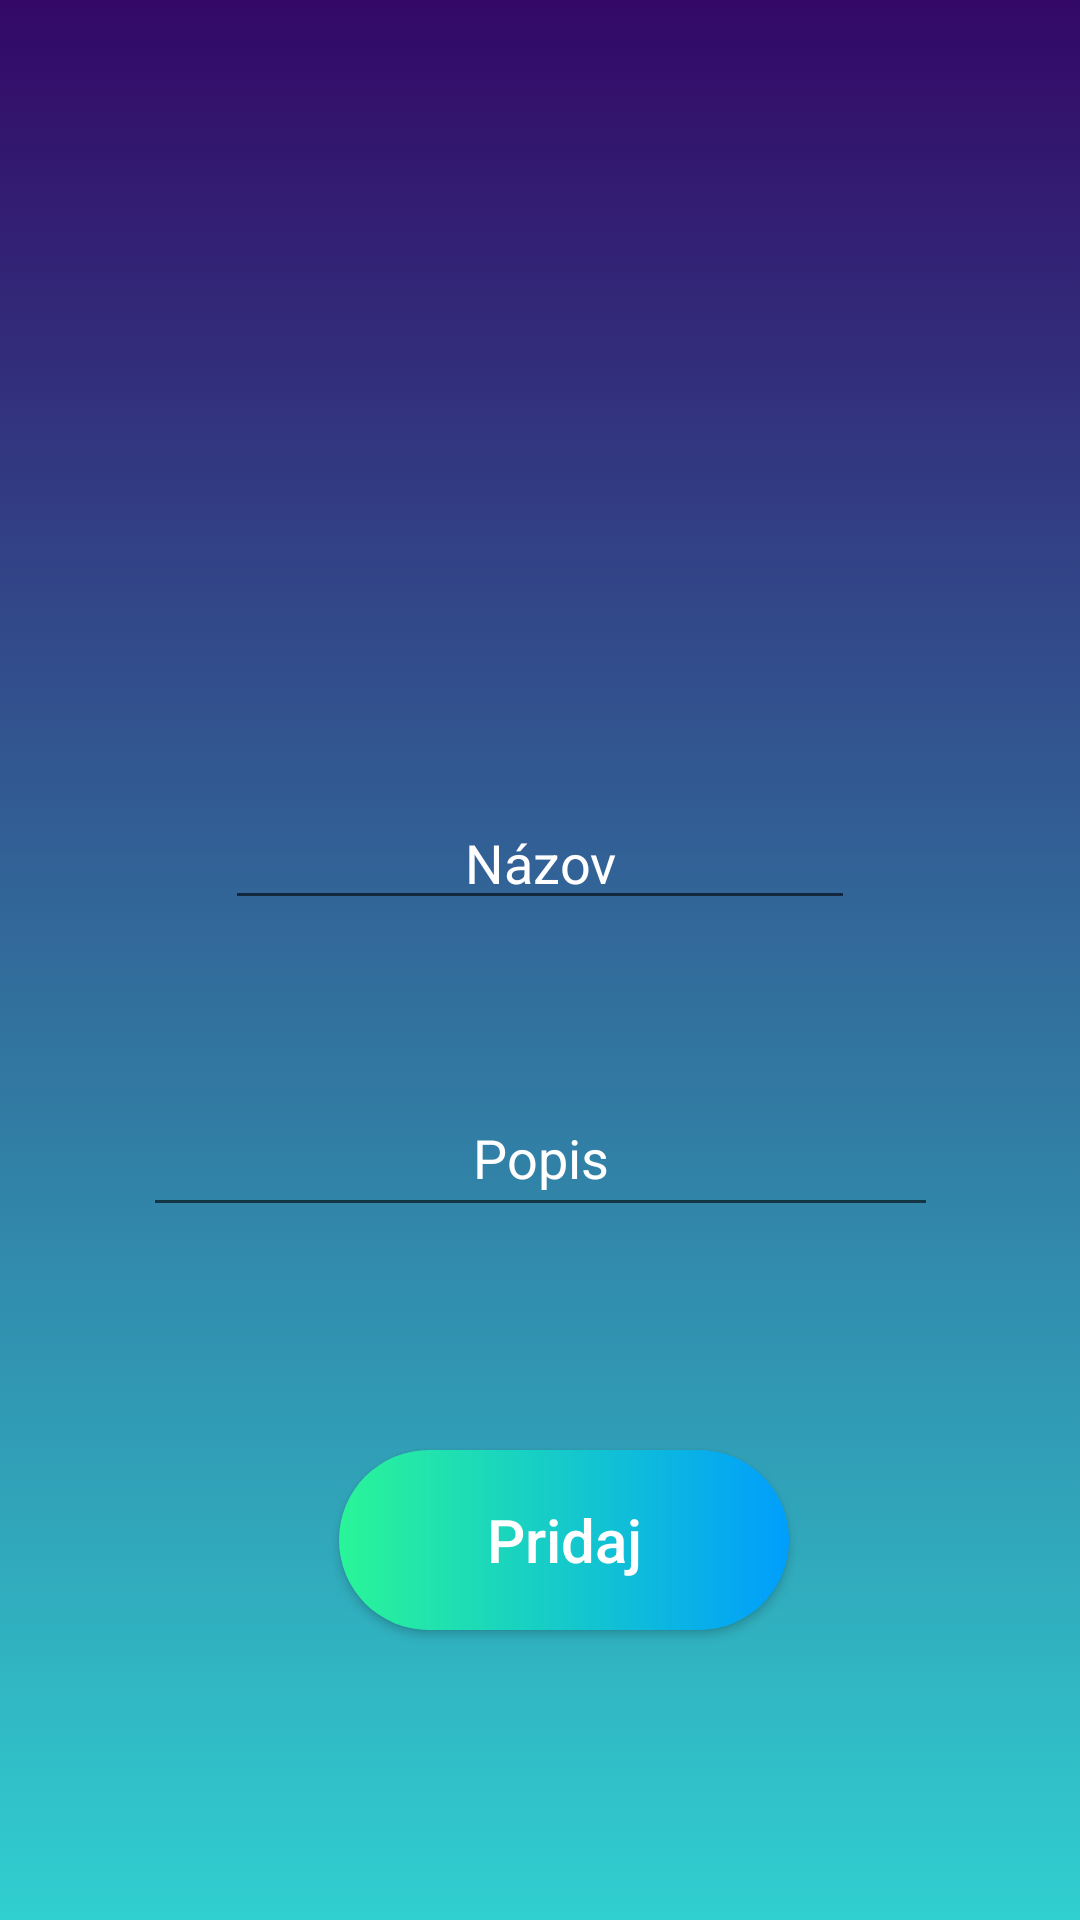

Android layout source for this screen:
<!-- AndroidManifest.xml: application theme AppTheme -->
<!-- res/layout/activity_add_item.xml -->
<?xml version="1.0" encoding="utf-8"?>
<androidx.constraintlayout.widget.ConstraintLayout
    xmlns:android="http://schemas.android.com/apk/res/android"
    xmlns:tools="http://schemas.android.com/tools"
    xmlns:app="http://schemas.android.com/apk/res-auto"
    android:layout_width="match_parent"
    android:layout_height="match_parent"
	android:background="@drawable/gradient_backround"
	tools:context=".AddItem">

	<EditText
		android:id="@+id/nazov"
		android:layout_width="wrap_content"
		android:layout_height="wrap_content"
		android:ems="10"
		android:hint="@string/nazov"
		android:inputType="textPersonName"
		android:maxLength="20"
		android:textAlignment="center"
		android:textColor="@color/defaultWhite"
		android:textColorHint="@color/defaultWhite"
		app:layout_constraintBottom_toBottomOf="parent"
		app:layout_constraintEnd_toEndOf="parent"
		app:layout_constraintStart_toStartOf="parent"
		app:layout_constraintTop_toTopOf="parent"
		app:layout_constraintVertical_bias="0.443"
		android:autofillHints="" />

	<EditText
		android:id="@+id/popisPoznamky"
		android:layout_width="265dp"
		android:layout_height="49dp"
		android:ems="10"
		android:hint="@string/popis"
		android:inputType="textPersonName"
		android:textAlignment="center"
		android:textColor="@color/defaultWhite"
		android:textColorHint="@color/defaultWhite"
		app:layout_constraintBottom_toBottomOf="parent"
		app:layout_constraintEnd_toEndOf="parent"
		app:layout_constraintStart_toStartOf="parent"
		app:layout_constraintTop_toTopOf="parent"
		app:layout_constraintVertical_bias="0.609"
		android:autofillHints="" />

	<Button
		android:id="@+id/pridajTlacidlo"
		android:layout_width="150dp"
		android:layout_height="60dp"
		android:layout_marginStart="8dp"
		android:layout_marginTop="8dp"
		android:layout_marginEnd="8dp"
		android:background="@drawable/button_backround"
		android:text="@string/pridaj"
		android:textAllCaps="false"
		android:textColor="#FFFFFF"
		android:textSize="20sp"
		app:layout_constraintBottom_toBottomOf="parent"
		app:layout_constraintEnd_toEndOf="parent"
		app:layout_constraintHorizontal_bias="0.542"
		app:layout_constraintStart_toStartOf="parent"
		app:layout_constraintTop_toTopOf="parent"
		app:layout_constraintVertical_bias="0.831" />

	<TextView
		android:id="@+id/mesto"
		android:layout_width="120dp"
		android:layout_height="40dp"
		android:layout_marginTop="36dp"
		android:text=""
		android:textAlignment="center"
		android:textColor="@color/defaultWhite"
		android:textSize="30sp"
		app:layout_constraintEnd_toEndOf="parent"
		app:layout_constraintHorizontal_bias="0.072"
		app:layout_constraintStart_toStartOf="parent"
		app:layout_constraintTop_toTopOf="parent" />

	<TextView
		android:id="@+id/teplota"
		android:layout_width="120dp"
		android:layout_height="40dp"
		android:layout_marginTop="36dp"
		android:text=""
		android:textColor="@color/defaultWhite"
		android:textSize="30sp"
		android:textAlignment="center"
		app:layout_constraintEnd_toEndOf="parent"
		app:layout_constraintHorizontal_bias="0.841"
		app:layout_constraintStart_toEndOf="@+id/mesto"
		app:layout_constraintTop_toTopOf="parent" />

	<TextView
		android:id="@+id/pocitovaTeplota"
		android:layout_width="120dp"
		android:layout_height="20dp"
		android:layout_marginTop="24dp"
		android:text=""
		android:textAlignment="center"
		android:textColor="@color/defaultWhite"
		android:textSize="15sp"
		app:layout_constraintBottom_toBottomOf="parent"
		app:layout_constraintEnd_toEndOf="parent"
		app:layout_constraintHorizontal_bias="0.917"
		app:layout_constraintStart_toStartOf="parent"
		app:layout_constraintTop_toBottomOf="@+id/teplota"
		app:layout_constraintVertical_bias="0.009" />

	<TextView
		android:id="@+id/popis"
		android:layout_width="120dp"
		android:layout_height="20dp"
		android:text=""
		android:textAlignment="center"
		android:textColor="@color/defaultWhite"
		android:textSize="15sp"
		app:layout_constraintBottom_toBottomOf="parent"
		app:layout_constraintEnd_toEndOf="parent"
		app:layout_constraintHorizontal_bias="0.072"
		app:layout_constraintStart_toStartOf="parent"
		app:layout_constraintTop_toBottomOf="@+id/mesto"
		app:layout_constraintVertical_bias="0.047" />

</androidx.constraintlayout.widget.ConstraintLayout>
<!-- resources referenced by this layout -->
<resources>
  <color name="defaultWhite">#FFFFFF</color>
  <!-- drawable button_backround (drawable) -->
  <?xml version="1.0" encoding="utf-8"?>
  <shape xmlns:android="http://schemas.android.com/apk/res/android"
  	android:shape="rectangle">
  
  	<gradient android:startColor="#2AF598" android:endColor="#009EFD" android:type="linear"/>
  	<corners android:radius="50dp"/>
  </shape>
  <!-- drawable gradient_backround (drawable) -->
  <?xml version="1.0" encoding="utf-8"?>
  <selector xmlns:android="http://schemas.android.com/apk/res/android">
  
  <item>
  	<shape>
  		<gradient android:angle="90"
  			android:startColor="#30cfd0"
  			android:endColor="#330867"
  			android:type="linear"/>
  	</shape>
  </item>
  </selector>
  <string name="nazov">Názov</string>
  <string name="popis">Popis</string>
  <string name="pridaj">Pridaj</string>
  <style name="AppTheme" parent="Theme.AppCompat.Light.DarkActionBar">
  		
  		<item name="colorPrimary">@color/colorPrimary</item>
  		<item name="colorPrimaryDark">@color/colorPrimaryDark</item>
  		<item name="colorAccent">@color/colorAccent</item>
  	</style>
  <color name="colorPrimary">#2b2b2b</color>
  <color name="colorPrimaryDark">#3700B3</color>
  <color name="colorAccent">#03DAC5</color>
</resources>
